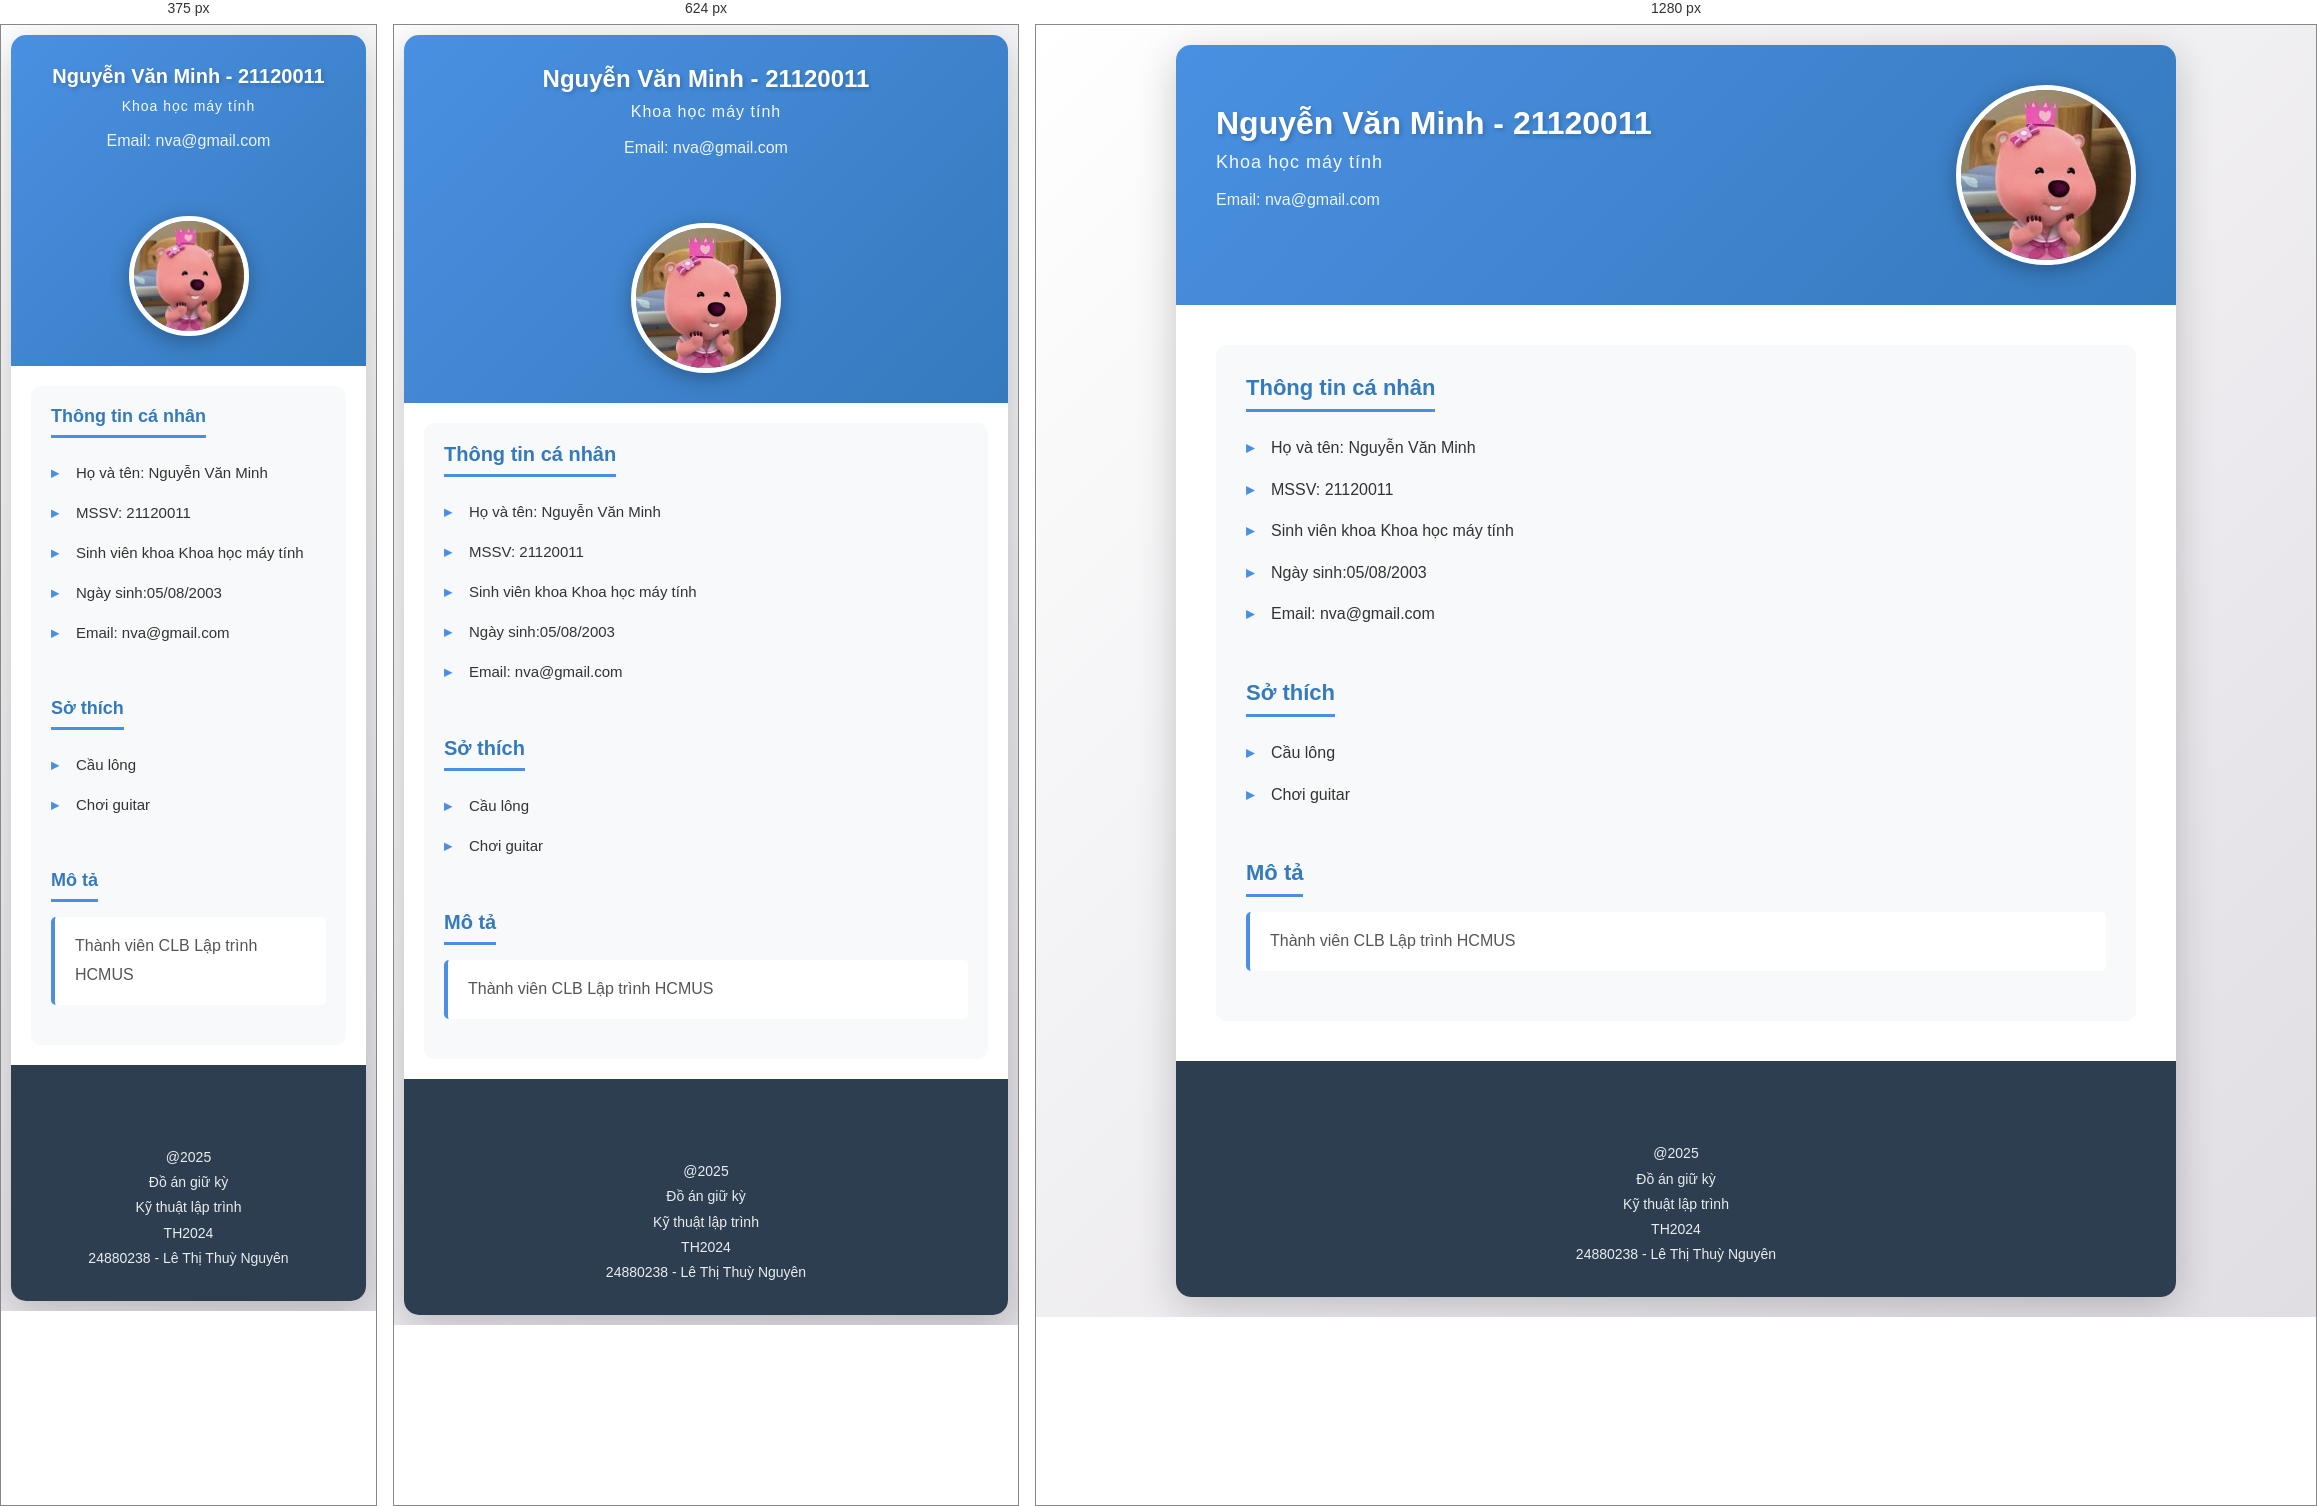
Rendered at 375 px, 624 px and 1280 px, left to right.

<!-- file: 21120011.html -->
<!DOCTYPE html PUBLIC "-//W3C//DTD XHTML 1.0 Transitional//EN" "http://www.w3.org/TR/xhtml1/DTD/xhtml1-transitional.dtd">
<html xmlns="http://www.w3.org/1999/xhtml">
    <head>
        <meta http-equiv="Content-Type" content="text/html; charset=utf-8" />
        <link rel="stylesheet" type="text/css" href="../personal.css" />
        <title>HCMUS - {{HO_TEN || "Chưa cập nhật"}}</title>
    </head>
    <body>
        <div class="Layout_container">
            
            <!-- Begin Layout MainContents Region -->
            <div class="Layout_MainContents">
                <!-- Begin Below Banner Region -->
                <div class="Personal_Main_Information">
                    <div class="Personal_Location">        
                                                <div class="Personal_FullName">Nguyễn Văn Minh - 21120011</div>
                        <div class="Personal_Department">Khoa học máy tính</div>
                        <br />
                        <div class="Personal_Phone">
                            Email: nva@gmail.com
                        </div>
                        <br />
                        <br />                   
                    </div>
                    <div class="Personal_HinhcanhanKhung">
                        <img src="../Images/p4.jpeg" alt="Nguyễn Văn Minh" class="Personal_Hinhcanhan" />
                    </div>
                </div>
                <!-- End Below Banner Region -->
                <!-- Begin MainContents Region -->
                <div class="MainContain">
                    
                    <!-- Begin Top Region -->
                    <div class="MainContain_Top">
                        
                        <div class="InfoGroup">Thông tin cá nhân</div>
                        <div>
                            <ul class="TextInList">
                                <li>Họ và tên: Nguyễn Văn Minh</li>
                                <li>MSSV: 21120011</li>
                                <li>Sinh viên khoa Khoa học máy tính</li>
                                <li>Ngày sinh:05/08/2003</li>
                                <li>Email: nva@gmail.com</li>
                            </ul>
                        </div>
                        <div class="InfoGroup">Sở thích</div>
                        <div>
                            <ul class="TextInList">
                                <li>Cầu lông</li>
        <li>Chơi guitar</li>
        
                            </ul>
                        </div>
                        <div class="InfoGroup">Mô tả</div>
                        <div class="Description">
                            Thành viên CLB Lập trình HCMUS
                        </div>                        
                    </div>
                </div>
            </div>
            
            <!-- Begin Layout Footer -->
            <div class="Layout_Footer">
                <div class="divCopyright">
                    <br />
                                        <br />
                    @2025</br>
                    Đồ án giữ kỳ</br>
                Kỹ thuật lập trình</br>
                TH2024</br>
                24880238 - Lê Thị Thuỳ Nguyên</br>
                </div>
            </div>
            <!-- End Layout Footer -->
        </div>
    </body>
</html>


/* @media block from personal.css */
@media screen and (max-width: 768px) {
    body {
        padding: 10px;
    }

    .Personal_Main_Information {
        padding: 30px 20px;
        text-align: center;
        justify-content: center;
    }

    .Personal_Location {
        min-width: 100%;
    }

    .Personal_FullName {
        font-size: 24px;
    }

    .Personal_Department {
        font-size: 16px;
    }

    .Personal_Hinhcanhan {
        width: 150px;
        height: 150px;
    }

    .MainContain {
        padding: 20px;
    }

    .MainContain_Top {
        padding: 20px;
    }

    .InfoGroup {
        font-size: 20px;
    }

    .TextInList li {
        font-size: 15px;
    }
}

/* @media block from personal.css */
@media screen and (max-width: 480px) {
    .Personal_FullName {
        font-size: 20px;
    }

    .Personal_Department {
        font-size: 14px;
    }

    .Personal_Hinhcanhan {
        width: 120px;
        height: 120px;
    }

    .InfoGroup {
        font-size: 18px;
    }
}